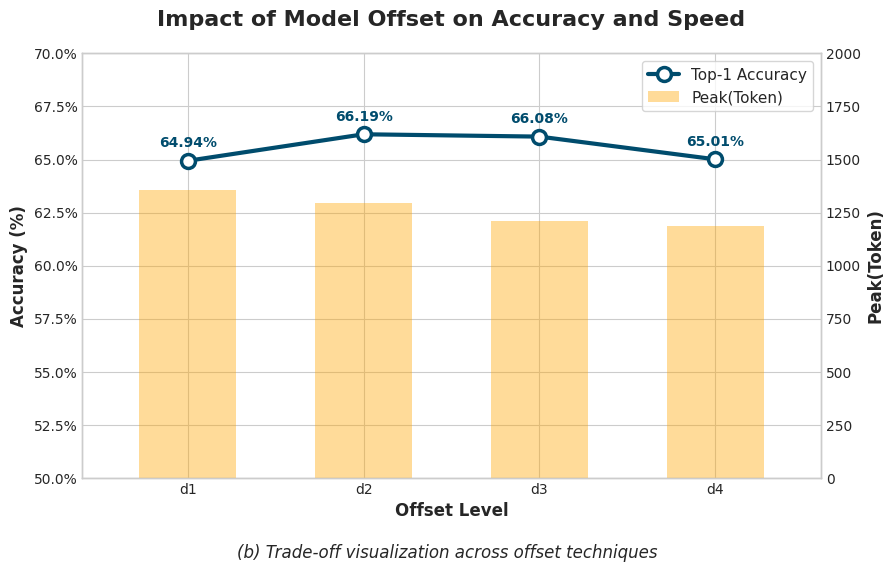

This figure's Python source:
import matplotlib.pyplot as plt
import numpy as np
import matplotlib.ticker as mtick

def plot_professional_tradeoff():
    # --- 1. 数据准备 ---
    # 压缩档位
    comp_levels = np.array(['d1', 'd2', 'd3', 'd4'])
    x = np.arange(len(comp_levels))
    # 对应的准确率数据
    accuracy = np.array([64.94, 66.19, 66.08, 65.01])
    # 对应的 Peak(Token) 指标 (模拟数据，用于柱状图)
    peak_token = np.array([1357, 1295, 1210, 1186])

    # --- 2. 风格配置 ---
    plt.style.use('seaborn-v0_8-whitegrid') # 使用干净的白网格背景
    plt.rcParams['font.sans-serif'] = ['Arial']
    plt.rcParams['axes.unicode_minus'] = False

    fig, ax1 = plt.subplots(figsize=(9, 6), dpi=120)
    
    # 配色方案
    COLOR_LINE = '#004c6d' # 深海蓝 (专业、沉稳)
    COLOR_BAR = '#ffa600'  # 琥珀橙 (明亮、对比度高)

    # --- 3. 绘制次坐标轴 (背景柱状图：延迟/速度) ---
    ax2 = ax1.twinx()
    bars = ax2.bar(x, peak_token, width=0.55, color=COLOR_BAR, 
                   alpha=0.4, label='Peak(Token)', zorder=1)
    
    ax2.set_ylabel('Peak(Token)', fontsize=12, fontweight='bold')
    ax2.set_ylim(0, 2000)
    ax2.grid(False) # 关闭次轴网格，避免干扰

    # --- 4. 绘制主坐标轴 (核心折线：准确率) ---
    # 使用 zorder=3 确保折线在柱子上方
    line, = ax1.plot(x, accuracy, color=COLOR_LINE, marker='o', 
                     linewidth=3, markersize=10, markerfacecolor='white', 
                     markeredgewidth=2.5, label='Top-1 Accuracy', zorder=3)

    # 添加数值标签 (Data Annotations)
    for x_i, y in zip(x, accuracy):
        ax1.annotate(f'{y}%', xy=(x_i, y), xytext=(0, 10), 
                     textcoords="offset points", ha='center', 
                     fontsize=10, fontweight='bold', color=COLOR_LINE)

    # --- 5. 坐标轴美化 ---
    ax1.set_xlabel('Offset Level', fontsize=12, fontweight='bold')
    ax1.set_ylabel('Accuracy (%)', fontsize=12, fontweight='bold')
    
    # 限制范围
    ax1.set_xlim(-0.6, len(comp_levels) - 0.4)
    ax1.set_ylim(50, 70)
    
    # 格式化刻度
    ax1.yaxis.set_major_formatter(mtick.PercentFormatter())
    ax1.set_xticks(x)
    ax1.set_xticklabels(comp_levels)

    # --- 6. 图例与标题 ---
    # 合并两个轴的图例
    lines = [line, bars]
    labels = [l.get_label() for l in lines]
    ax1.legend(lines, labels, loc='upper right', frameon=True, fontsize=11, facecolor='white')

    plt.title('Impact of Model Offset on Accuracy and Speed', 
              fontsize=16, fontweight='bold', pad=20)
    
    plt.figtext(0.5, 0.01, "(b) Trade-off visualization across offset techniques", 
                ha="center", fontsize=12, fontstyle='italic')

    # --- 7. 输出文件 ---
    plt.tight_layout(rect=[0, 0.05, 1, 0.95])
    
    # 保存两个格式
    plt.savefig("offset_ratio.pdf", format='pdf', bbox_inches='tight')
    plt.savefig("offset_ratio.png", format='png', dpi=300, bbox_inches='tight')
    
    print("已生成：offset_ratio.pdf 和 offset_ratio.png")
    plt.show()

if __name__ == "__main__":
    plot_professional_tradeoff()
